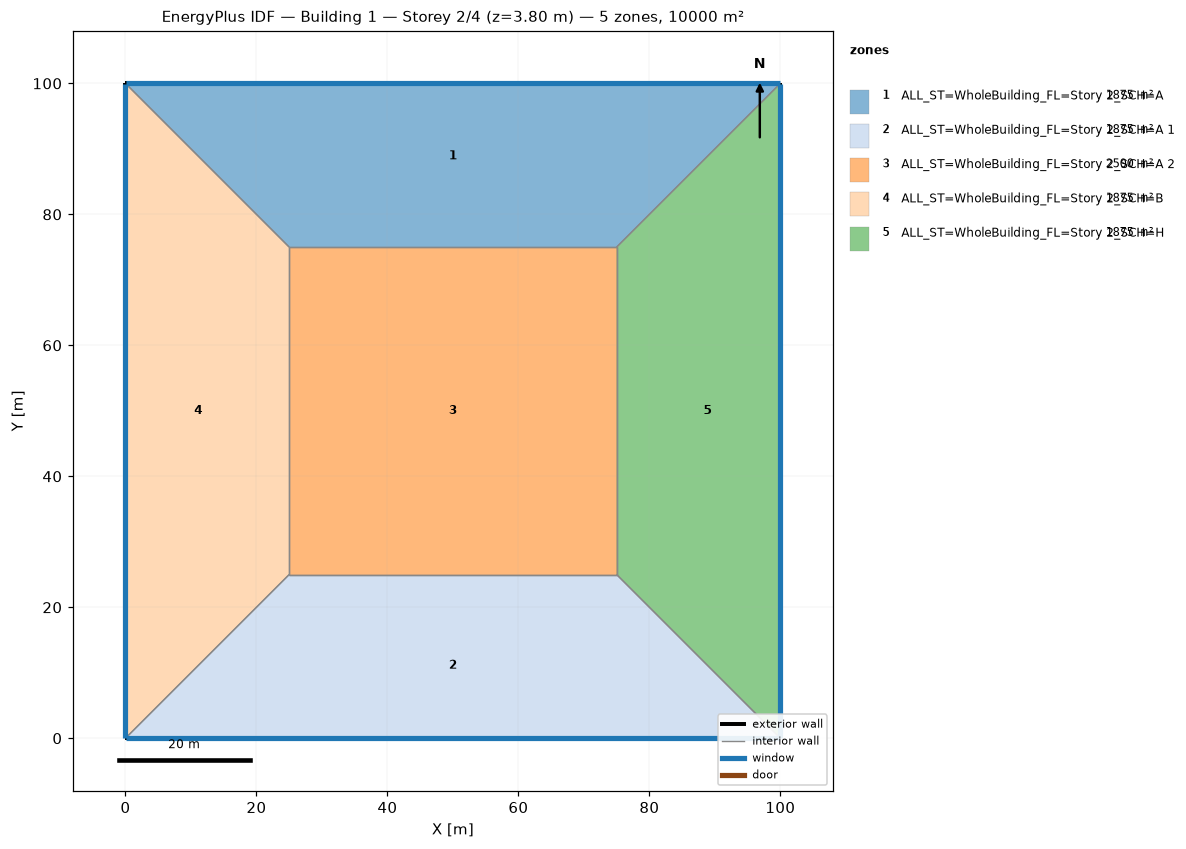
=== STOREY PLAN SPEC (per zone: floor XY polygon, exterior-wall plan segments, windows/doors) ===
zone 1: ALL_ST=WholeBuilding_FL=Story 2_SCH=A  (1875.0 m²)
  floor: (0.00, 100.00) (100.00, 100.00) (75.00, 75.00) (25.00, 75.00)
  exterior wall: (100.00, 100.00) – (0.00, 100.00)  [100.0 m]
    window: (99.97, 100.00) – (0.03, 100.00)  [95.0 m²]
  interior walls: 3
zone 2: ALL_ST=WholeBuilding_FL=Story 2_SCH=A 1  (1875.0 m²)
  floor: (100.00, 0.00) (0.00, 0.00) (25.00, 25.00) (75.00, 25.00)
  exterior wall: (0.00, 0.00) – (100.00, 0.00)  [100.0 m]
    window: (0.03, 0.00) – (99.97, 0.00)  [95.0 m²]
  interior walls: 3
zone 3: ALL_ST=WholeBuilding_FL=Story 2_SCH=A 2  (2500.0 m²)
  floor: (25.00, 25.00) (25.00, 75.00) (75.00, 75.00) (75.00, 25.00)
  interior walls: 4
zone 4: ALL_ST=WholeBuilding_FL=Story 2_SCH=B  (1875.0 m²)
  floor: (0.00, 0.00) (0.00, 100.00) (25.00, 75.00) (25.00, 25.00)
  exterior wall: (0.00, 100.00) – (0.00, 0.00)  [100.0 m]
    window: (0.00, 99.97) – (0.00, 0.03)  [95.0 m²]
  interior walls: 3
zone 5: ALL_ST=WholeBuilding_FL=Story 2_SCH=H  (1875.0 m²)
  floor: (100.00, 100.00) (100.00, 0.00) (75.00, 25.00) (75.00, 75.00)
  exterior wall: (100.00, 0.00) – (100.00, 100.00)  [100.0 m]
    window: (100.00, 0.03) – (100.00, 99.97)  [95.0 m²]
  interior walls: 3

=== DERIVED (storey summary) ===
Building: Building 1
Storey: 2 of 4  (floor level z = 3.80 m)
Storey gross floor area: 10000.0 m²
Zones on this storey: 5
  - ALL_ST=WholeBuilding_FL=Story 2_SCH=A: floor 1875.0 m²; exterior wall 100.0 m (380.0 m²); 1 window(s) 95.0 m²; WWR 25.0%
  - ALL_ST=WholeBuilding_FL=Story 2_SCH=A 1: floor 1875.0 m²; exterior wall 100.0 m (380.0 m²); 1 window(s) 95.0 m²; WWR 25.0%
  - ALL_ST=WholeBuilding_FL=Story 2_SCH=A 2: floor 2500.0 m²
  - ALL_ST=WholeBuilding_FL=Story 2_SCH=B: floor 1875.0 m²; exterior wall 100.0 m (380.0 m²); 1 window(s) 95.0 m²; WWR 25.0%
  - ALL_ST=WholeBuilding_FL=Story 2_SCH=H: floor 1875.0 m²; exterior wall 100.0 m (380.0 m²); 1 window(s) 95.0 m²; WWR 25.0%
Zone adjacency (shared interzone walls):
  - ALL_ST=WholeBuilding_FL=Story 2_SCH=A ↔ ALL_ST=WholeBuilding_FL=Story 2_SCH=A 2
  - ALL_ST=WholeBuilding_FL=Story 2_SCH=A ↔ ALL_ST=WholeBuilding_FL=Story 2_SCH=B
  - ALL_ST=WholeBuilding_FL=Story 2_SCH=A ↔ ALL_ST=WholeBuilding_FL=Story 2_SCH=H
  - ALL_ST=WholeBuilding_FL=Story 2_SCH=A 1 ↔ ALL_ST=WholeBuilding_FL=Story 2_SCH=A 2
  - ALL_ST=WholeBuilding_FL=Story 2_SCH=A 1 ↔ ALL_ST=WholeBuilding_FL=Story 2_SCH=B
  - ALL_ST=WholeBuilding_FL=Story 2_SCH=A 1 ↔ ALL_ST=WholeBuilding_FL=Story 2_SCH=H
  - ALL_ST=WholeBuilding_FL=Story 2_SCH=A 2 ↔ ALL_ST=WholeBuilding_FL=Story 2_SCH=B
  - ALL_ST=WholeBuilding_FL=Story 2_SCH=A 2 ↔ ALL_ST=WholeBuilding_FL=Story 2_SCH=H